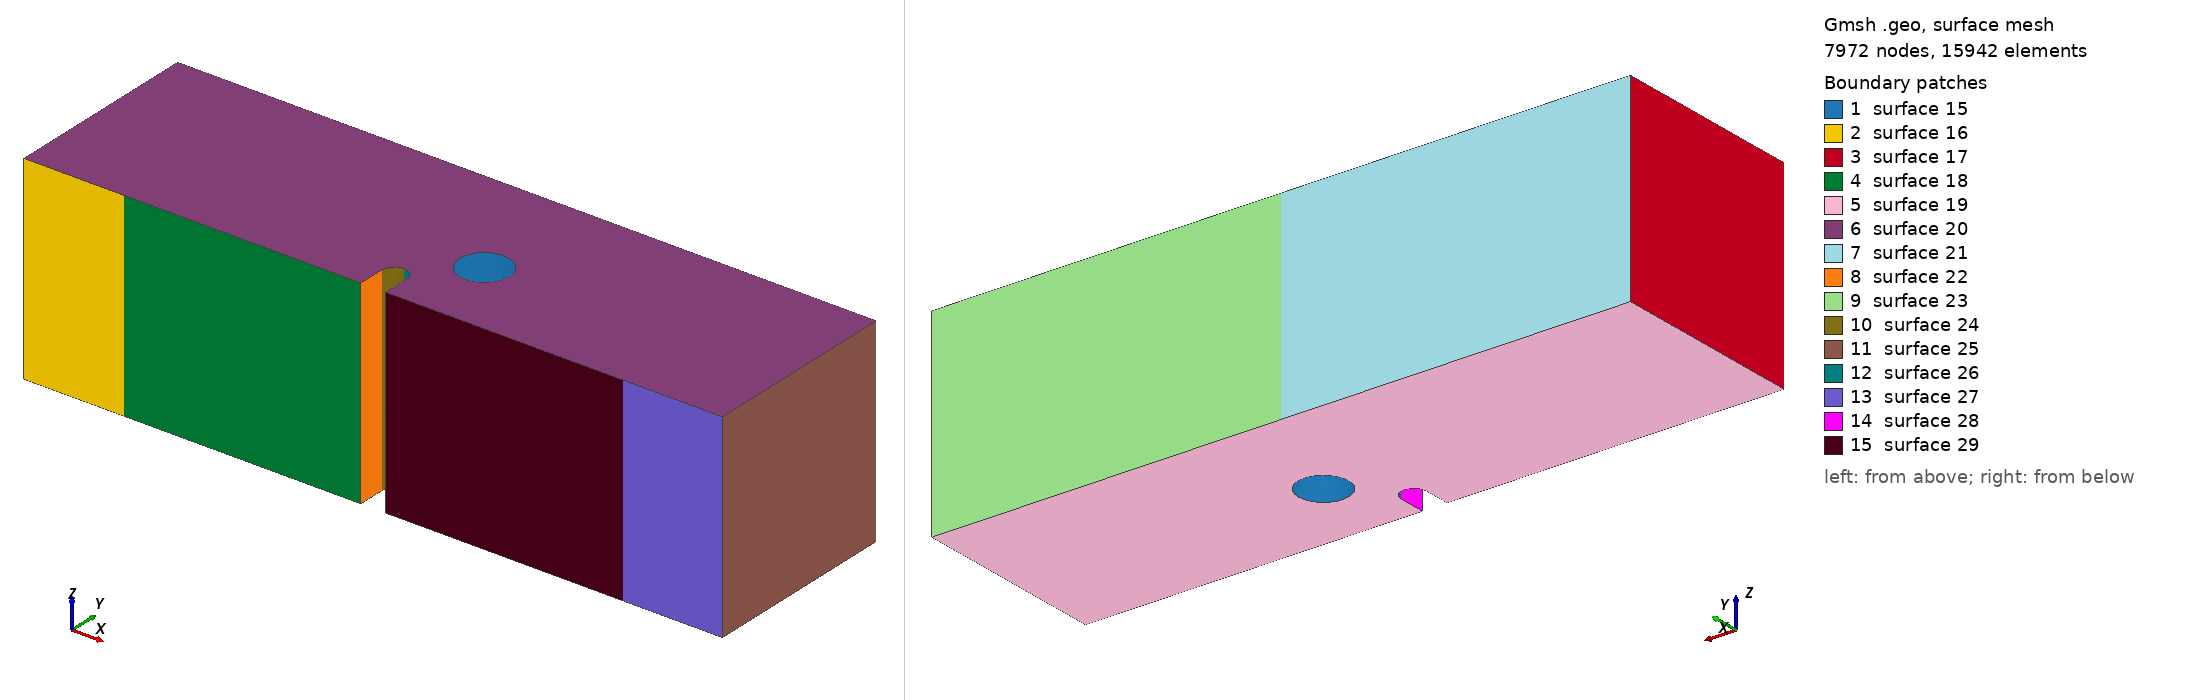

Gmsh geometry script, surface-meshed: 7972 nodes, 15942 surface elements. Boundary patches (legend numbers): 1 surface 15, 2 surface 16, 3 surface 17, 4 surface 18, 5 surface 19, 6 surface 20, 7 surface 21, 8 surface 22, 9 surface 23, 10 surface 24, 11 surface 25, 12 surface 26, 13 surface 27, 14 surface 28, 15 surface 29. Left view from above one corner, right view from below the opposite corner. The script declares no physical surfaces, so the legend lists its geometric surfaces. The drawing asked Gmsh for element sizes between 1% and 20% of the model's largest extent; the script's own settings can give other sizes.

=== mesh_whole_3d_x2.00mm_y1.6mm.geo (drawn) ===
SetFactory("OpenCASCADE");

//==============================================================================
// MESH PARAMETERS
//==============================================================================
// Global mesh size parameters
lc = 0.001;          // Global mesh size (1 mm)
lc_refined = 5e-5;   // Refined mesh size in notch region (50 microns)
lc_support = 2.5e-4; // Refined mesh size at support regions (250 microns)
extrude_z = 0.008;   // Total thickness in z-direction (8 mm)

//==============================================================================
// HOLE PARAMETERS (position relative to notch tip)
//==============================================================================
// Notch tip coordinates (reference point)
notch_tip_x = 0.0140;
notch_tip_y = 0.0016;

// Hole position offset from notch tip
// dx = hole_center_x - notch_tip_x
// dy = hole_center_y - notch_tip_y
dx = 0.002;          // Horizontal offset (2.00 mm from notch tip)
dy = 0.0016;         // Vertical offset (1.6 mm above notch tip)

// Hole geometry
hole_radius = 0.001; // Hole radius (1 mm)

// Computed hole center coordinates
hole_center_x = notch_tip_x + dx;
hole_center_y = notch_tip_y + dy;
hole_center_z = extrude_z / 2.0;  // Center in z-direction

// Element type: Tetrahedral elements
// Geometry: 3D beam with notch and cylindrical hole above notch
// Hole position is parameterized by (dx, dy) offset from notch tip
// XY-plane refinement: 50 microns in notch region, 1 mm elsewhere
// Refinement is controlled by background mesh fields, not layer distribution
//==============================================================================

// Define square corner points (2D base in XY plane at z=0)
Point(1) = {      0,      0,   0, lc};
Point(2) = { 0.0135,      0,   0, lc};
Point(3) = { 0.0135, 0.0011,   0, lc};
Point(4) = { 0.0140, 0.0016,   0, lc};
Point(5) = { 0.0145, 0.0011,   0, lc};
Point(6) = { 0.0145,      0,   0, lc};
Point(7) = { 0.0280,      0,   0, lc};
Point(8) = { 0.0280, 0.0080,   0, lc};
Point(9) = {      0, 0.0080,   0, lc};
Point(14) = { 0.0140, 0.0011, 0, lc};  // Circle center for notch

// POINTS FOR LINE SUPPORTS (at center of original patches)
// Left support line: x = 0.004 (center)
Point(25) = { 0.004,      0, 0, lc_support};  // Left support line position

// Right support line: x = 0.024 (center)
Point(26) = { 0.024,      0, 0, lc_support};  // Right support line position

// Top loading line: x = 0.014 (center)
Point(27) = { 0.014, 0.0080, 0, lc_support};  // Loading line position

// Define edges with LINE SUPPORT points (simplified from surface patches)
// Bottom edge: left corner -> left support -> notch -> right support -> right corner
Line(1) = {1, 25};       // Bottom left corner to left support line
Line(2) = {25, 2};       // Left support line to notch start
Line(3) = {2, 3};        // Notch vertical left
Circle(4) = {3, 14, 4};  // Notch circle left
Circle(5) = {4, 14, 5};  // Notch circle right
Line(6) = {5, 6};        // Notch vertical right
Line(7) = {6, 26};       // Notch end to right support line
Line(8) = {26, 7};       // Right support line to right corner

// Right edge
Line(9) = {7, 8};

// Top edge: right corner -> loading line -> left corner
Line(10) = {8, 27};      // Top right to loading line
Line(11) = {27, 9};      // Loading line to top left corner

// Left edge
Line(12) = {9, 1};

// Loop and surface for the square
Curve Loop(1) = {1, 2, 3, 4, 5, 6, 7, 8, 9, 10, 11, 12};
Plane Surface(1) = {1};

// Extrude the surface in z-direction to create 3D volume
// Using tetrahedral elements
// Z-direction refinement will be controlled by background mesh field

out[] = Extrude {0, 0, extrude_z} {
  Surface{1};
  // No Recombine -> creates tetrahedral elements
};

Printf("Z-direction mesh: Tetrahedral elements with field-based refinement");

// Query the actual volume ID after extrusion (before creating cylinder)
vols_after_extrude[] = Volume "*";
Printf("Volume after extrusion: %g (count: %g)", vols_after_extrude[0], #vols_after_extrude[]);
main_vol = vols_after_extrude[0];

//==============================================================================
// CREATE CYLINDRICAL HOLE
//==============================================================================
// Create a cylinder through the entire thickness
// Cylinder(tag) = {x, y, z, dx, dy, dz, r} - creates cylinder from (x,y,z) along direction (dx,dy,dz)
Cylinder(100) = {hole_center_x, hole_center_y, 0, 0, 0, extrude_z, hole_radius};

Printf("Hole center: (%g, %g), radius: %g", hole_center_x, hole_center_y, hole_radius);
Printf("Hole position relative to notch tip: dx=%g, dy=%g", dx, dy);

// Subtract the cylinder from the main volume using actual volume ID
Printf("Subtracting cylinder (Volume 100) from main volume (Volume %g)", main_vol);
BooleanDifference{ Volume{main_vol}; Delete; }{ Volume{100}; Delete; }

// Print extrusion output for debugging
Printf("=== After Boolean Difference (hole subtraction) ===");

// Query all volumes after Boolean operation (volume ID changes after BooleanDifference)
all_vols[] = Volume "*";
Printf("Total volumes found: %g", #all_vols[]);
If (#all_vols[] > 0)
  For i In {0:#all_vols[]-1}
    Printf("  Volume[%g] = %g", i, all_vols[i]);
  EndFor
EndIf

// Query all surfaces to find the boundary patches
// After BooleanDifference, surface IDs change, so we query by geometric location
all_surfs[] = Surface "*";
Printf("Total surfaces found: %g", #all_surfs[]);

// Define Physical Volume using the volume after Boolean operation
If (#all_vols[] > 0)
  Physical Volume("volume") = {all_vols[0]};
  Printf("Physical Volume 'volume': Volume %g", all_vols[0]);
Else
  Printf("ERROR: No volumes found!");
EndIf

//==============================================================================
// BOUNDARY DEFINITIONS
// Note: Line/point boundaries are created using MOOSE mesh generators
// Only Physical Volume is needed here
//==============================================================================

eps = 1e-6;

Printf("===================================================");
Printf("Line support positions (defined in MOOSE input file):");
Printf("  Left support line at x = 0.004");
Printf("  Right support line at x = 0.024");
Printf("  Loading line at x = 0.014, y = 0.008");

// Mesh refinement fields for tetrahedral elements
// Field 1: Refine in the notch region (XY plane)
Field[1] = Box;
Field[1].VIn = lc_refined;  // Mesh size inside the notch region (50 microns)
Field[1].VOut = lc;         // Mesh size outside (1 mm)
Field[1].XMin = 0.013;
Field[1].XMax = 0.015;
Field[1].YMin = 0;
Field[1].YMax = 0.008;
Field[1].ZMin = 0;
Field[1].ZMax = extrude_z;
Field[1].Thickness = 0.003;

// Field 3: Refine between notch and hole (ligament region)
// Region from notch tip to hole bottom edge
Field[3] = Box;
Field[3].VIn = lc_refined;  // Same refined mesh size as notch region
Field[3].VOut = lc;         // Mesh size outside
Field[3].XMin = notch_tip_x - 0.001;  // Extend left of notch
Field[3].XMax = hole_center_x + hole_radius + 0.001;  // Extend past hole
Field[3].YMin = notch_tip_y;  // Start at notch tip
Field[3].YMax = hole_center_y + hole_radius + 0.001;  // Extend past hole top
Field[3].ZMin = 0;
Field[3].ZMax = extrude_z;
Field[3].Thickness = 0.002;  // Smooth transition thickness

// Field 4: Refine near left support line (x = 0.004)
Field[4] = Box;
Field[4].VIn = lc_support;  // Mesh size at support (250 microns)
Field[4].VOut = lc;         // Mesh size outside (1 mm)
Field[4].XMin = 0.002;
Field[4].XMax = 0.006;
Field[4].YMin = 0;
Field[4].YMax = 0.002;
Field[4].ZMin = 0;
Field[4].ZMax = extrude_z;
Field[4].Thickness = 0.002;

// Field 5: Refine near right support line (x = 0.024)
Field[5] = Box;
Field[5].VIn = lc_support;  // Mesh size at support (250 microns)
Field[5].VOut = lc;         // Mesh size outside (1 mm)
Field[5].XMin = 0.022;
Field[5].XMax = 0.026;
Field[5].YMin = 0;
Field[5].YMax = 0.002;
Field[5].ZMin = 0;
Field[5].ZMax = extrude_z;
Field[5].Thickness = 0.002;

// Field 6: Combine all fields (use minimum)
Field[6] = Min;
Field[6].FieldsList = {1, 3, 4, 5};

Background Field = 6;

Printf("Mesh refinement: Notch region (XY) + Bottom supports (distance-based)");
Printf("Geometry: 3D beam with cylindrical hole at (x=%g, y=%g), radius=%g", hole_center_x, hole_center_y, hole_radius);
